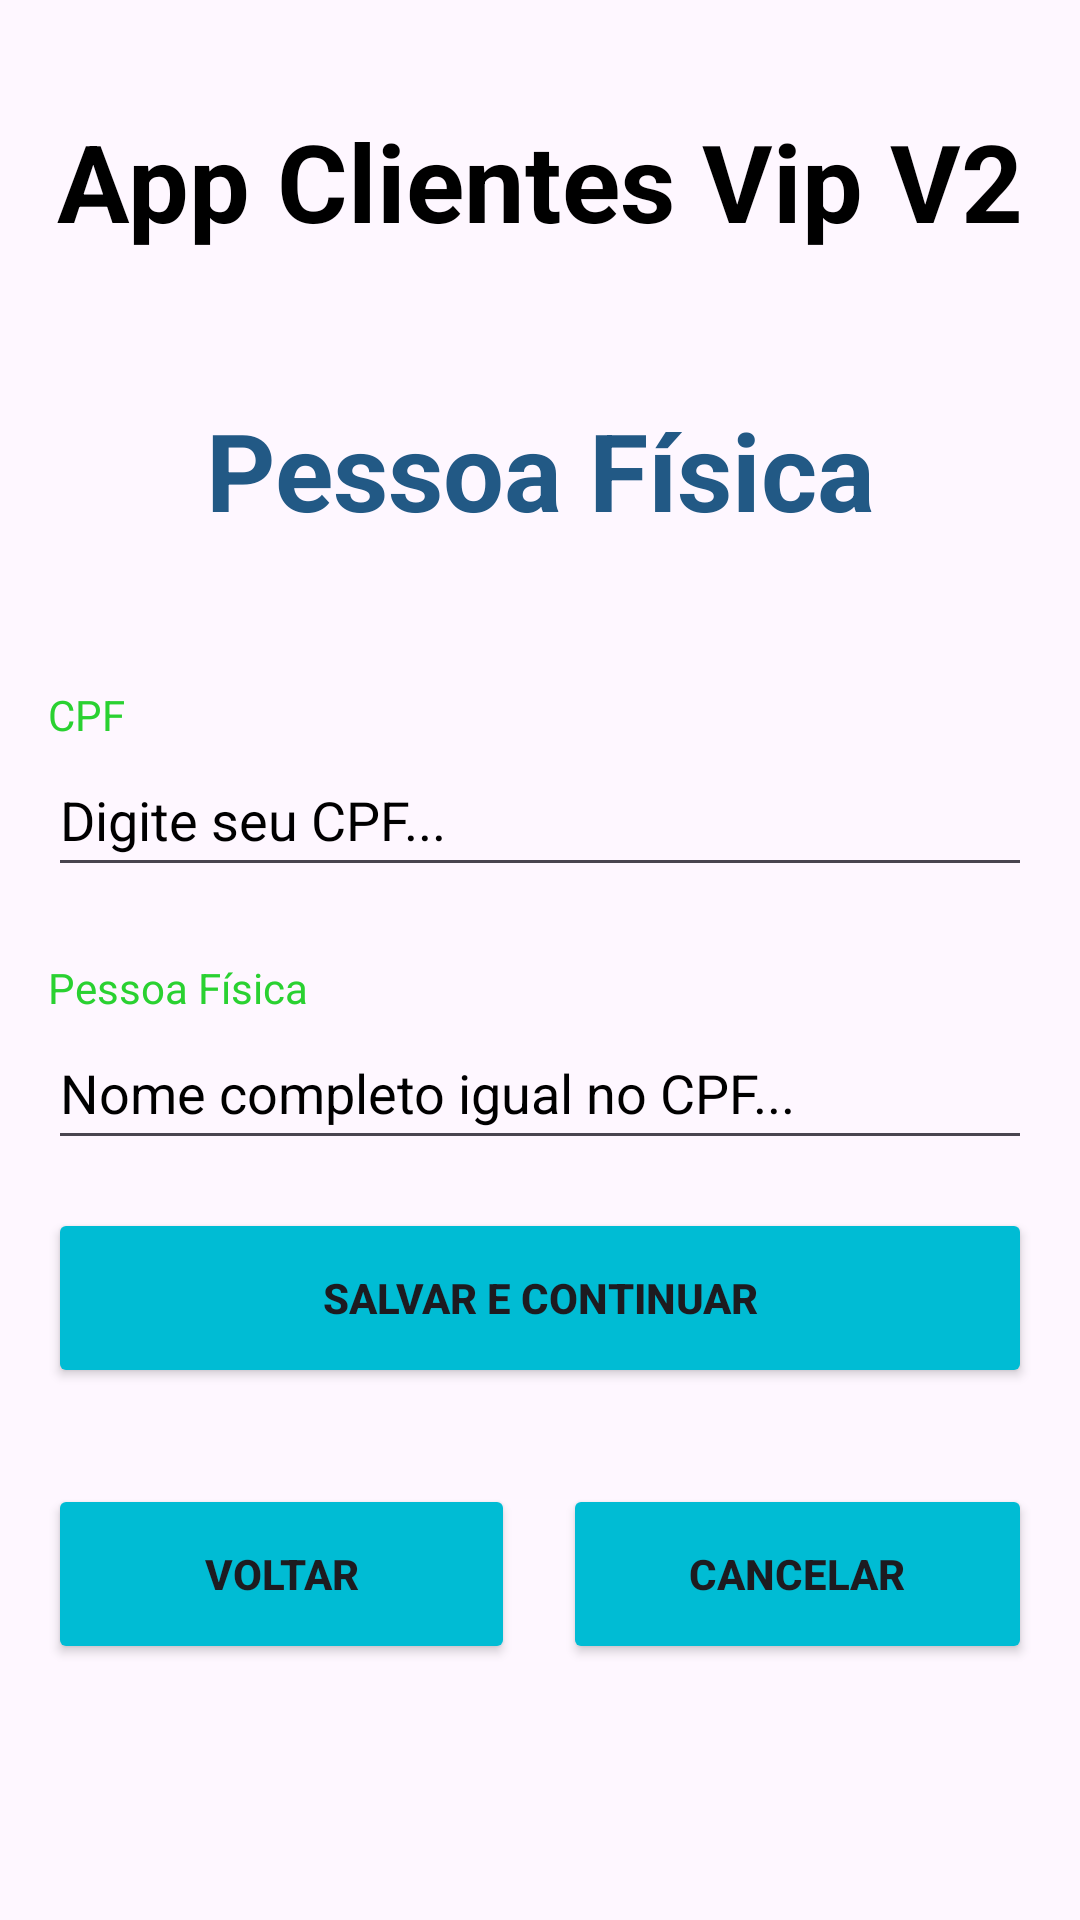

Here is an Android app screen rendered from its layout file. Give the layout XML and the strings, colors and styles it references.
<!-- AndroidManifest.xml: application theme Theme.AppClienteVip -->
<!-- res/layout/activity_cliente_pessoa_fisica.xml -->
<?xml version="1.0" encoding="utf-8"?>
<ScrollView xmlns:android="http://schemas.android.com/apk/res/android"
    xmlns:tools="http://schemas.android.com/tools"
    android:layout_width="match_parent"
    android:layout_height="match_parent"
    android:layout_marginStart="16dp"
    android:layout_marginEnd="16dp"
    android:orientation="vertical"
    tools:context=".view.ClientePessoaFisicaActivity">

    <androidx.appcompat.widget.LinearLayoutCompat
        android:layout_width="match_parent"
        android:layout_height="match_parent"
        android:orientation="vertical">

        <TextView
            android:id="@+id/txtAppName"
            android:layout_width="match_parent"
            android:layout_height="wrap_content"
            android:layout_gravity="center_horizontal"
            android:layout_marginStart="16dp"
            android:layout_marginTop="36dp"
            android:layout_marginEnd="16dp"
            android:layout_marginBottom="24dp"
            android:text="@string/app_name"
            android:textAlignment="center"
            android:textColor="@color/black"
            android:textSize="36sp"
            android:textStyle="bold" />

        <TextView
            android:id="@+id/txtPessoaFisica"
            android:layout_width="match_parent"
            android:layout_height="wrap_content"
            android:layout_gravity="center_horizontal"
            android:layout_marginStart="16dp"
            android:layout_marginTop="24dp"
            android:layout_marginEnd="16dp"
            android:layout_marginBottom="24dp"
            android:text="@string/txtPessoaFisica"
            android:textAlignment="center"
            android:textColor="@color/blue"
            android:textSize="36sp"
            android:textStyle="bold" />

        <TextView
            android:id="@+id/txtCPF"
            android:layout_width="match_parent"
            android:layout_height="wrap_content"
            android:layout_gravity="center_horizontal"
            android:layout_marginStart="16dp"
            android:layout_marginTop="24dp"
            android:layout_marginEnd="16dp"
            android:text="@string/txtCPF"
            android:textColor="@color/green" />

        <EditText
            android:id="@+id/editCPF"
            android:layout_width="match_parent"
            android:layout_height="48dp"
            android:layout_gravity="center_horizontal"
            android:layout_marginStart="16dp"
            android:layout_marginEnd="16dp"
            android:ems="10"
            android:hint="@string/editCPF"
            android:inputType="number"
            android:textColorHint="@color/black" />

        <TextView
            android:id="@+id/txtNomeCompleto"
            android:layout_width="match_parent"
            android:layout_height="wrap_content"
            android:layout_gravity="center_horizontal"
            android:layout_marginStart="16dp"
            android:layout_marginTop="24dp"
            android:layout_marginEnd="16dp"
            android:text="@string/txtNomeCompleto"
            android:textColor="@color/green" />

        <EditText
            android:id="@+id/editNomeCompleto"
            android:layout_width="match_parent"
            android:layout_height="48dp"
            android:layout_gravity="center_horizontal"
            android:layout_marginStart="16dp"
            android:layout_marginEnd="16dp"
            android:ems="10"
            android:hint="@string/editNomeCompleto"
            android:inputType="text"
            android:textColorHint="@color/black" />

        <Button
            android:id="@+id/btnSalvarContinuarPF"
            android:layout_width="match_parent"
            android:layout_height="60dp"
            android:layout_gravity="center_horizontal"
            android:layout_margin="16dp"
            android:backgroundTint="@color/lightBlue"
            android:padding="8dp"
            android:text="@string/btnSalvarContinuar"
            android:textStyle="bold" />

        <androidx.appcompat.widget.LinearLayoutCompat
            android:layout_width="match_parent"
            android:layout_height="wrap_content"
            android:layout_margin="16dp"
            android:baselineAligned="true"
            android:orientation="horizontal">

            <Button
                android:id="@+id/btnVoltar"
                android:layout_width="wrap_content"
                android:layout_height="60dp"
                android:layout_gravity="center_horizontal"
                android:layout_marginTop="5dp"
                android:layout_marginRight="8dp"
                android:layout_weight="1"
                android:backgroundTint="@color/lightBlue"
                android:padding="8dp"
                android:text="@string/btnVoltar"
                android:textStyle="bold" />

            <Button
                android:id="@+id/btnCancelar"
                android:layout_width="wrap_content"
                android:layout_height="60dp"
                android:layout_gravity="center_horizontal"
                android:layout_marginLeft="8dp"
                android:layout_marginTop="5dp"
                android:layout_weight="1"
                android:backgroundTint="@color/lightBlue"
                android:padding="8dp"
                android:text="@string/btnCancelar"
                android:textStyle="bold" />

        </androidx.appcompat.widget.LinearLayoutCompat>

    </androidx.appcompat.widget.LinearLayoutCompat>

</ScrollView>
<!-- resources referenced by this layout -->
<resources>
  <color name="black">#FF000000</color>
  <color name="blue">#225985</color>
  <color name="green">#2AD131</color>
  <color name="lightBlue">#00BCD4</color>
  <string name="app_name">App Clientes Vip V2</string>
  <string name="btnCancelar">CANCELAR</string>
  <string name="btnSalvarContinuar">SALVAR E CONTINUAR</string>
  <string name="btnVoltar">VOLTAR</string>
  <string name="editCPF">Digite seu CPF...</string>
  <string name="editNomeCompleto">Nome completo igual no CPF...</string>
  <string name="txtCPF">CPF</string>
  <string name="txtNomeCompleto">Pessoa Física</string>
  <string name="txtPessoaFisica">Pessoa Física</string>
  <style name="Theme.AppClienteVip" parent="Base.Theme.AppClienteVip" />
  <style name="Base.Theme.AppClienteVip" parent="Theme.Material3.DayNight.NoActionBar">
          
          
      </style>
</resources>
